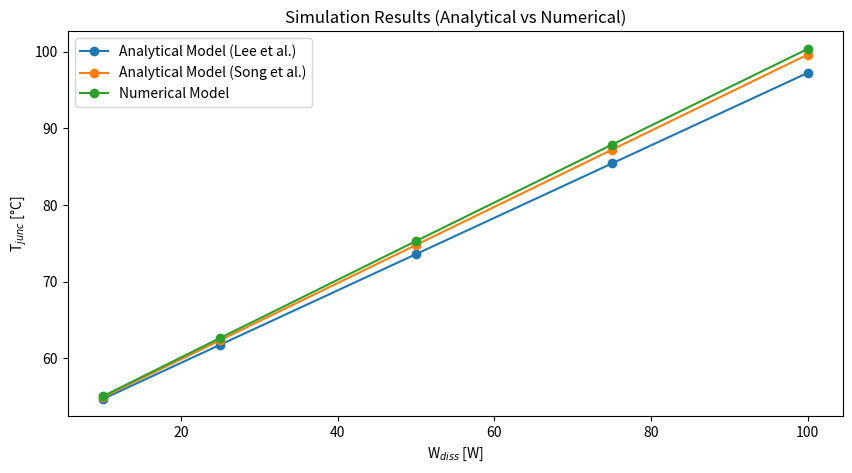

This chart was generated by the following Python code:
import numpy as np
import matplotlib.pyplot as plt

W_diss                      = np.array([10,      25,     50,     75,      100])

# Sim results with w_ch = 1mm and nr_ch = 1
python_Spread_1mm_lee       = np.array([54.916, 62.291, 74.582, 86.874, 99.165]) 
python_Spread_1mm_song      = np.array([55.156, 62.889, 75.778, 88.667, 101.556]) 
COMSOL_1mm                  = np.array([55.576, 63.928, 77.753, 91.487, 105.14])

# Sim results with w_ch = 3mm and nr_ch = 1
python_Spread_3mm_lee       = np.array([54.724,  61.809, 73.618, 85.427,  97.235]) 
python_Spread_3mm_song      = np.array([54.962,  62.405, 74.811, 87.216,  99.622]) 
COMSOL_3mm                  = np.array([55.014,  62.529, 74.992, 87.393,  99.738])

# Sim results with w_ch = 5mm and nr_ch = 1
python_Spread_5mm_lee       = np.array([54.561, 61.404, 72.807, 84.211, 95.615]) 
python_Spread_5mm_song      = np.array([54.800, 61.999, 73.998, 85.997, 97.996]) 
COMSOL_5mm                  = np.array([55.082, 62.698, 75.320, 87.873, 100.36])

# Sim results with w_ch = 3mm and nr_ch = 2
python_Spread_3mm_2ch           = np.array([53.711,  59.276, 68.553, 77.829,  87.105]) 
COMSOL_3mm_2ch                  = np.array([54.233,  60.584, 71.142, 81.675,  92.183])



plt.figure(figsize=(10,5))
plt.plot(W_diss, python_Spread_3mm_lee, 'o-', label=f'Analytical Model (Lee et al.)')
plt.plot(W_diss, python_Spread_3mm_song, 'o-', label=f'Analytical Model (Song et al.)')
plt.plot(W_diss, COMSOL_5mm, 'o-', label=f'Numerical Model')
plt.xlabel("W$_{diss}$ [W]")
plt.ylabel("T$_{junc}$ [°C]")
plt.legend()
plt.title("Simulation Results (Analytical vs Numerical)")
plt.show()
